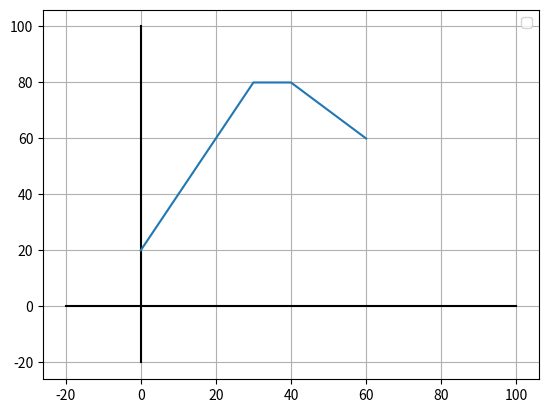

Generate this figure with matplotlib:
import matplotlib.pyplot as plt
x1= [0,30,40,60]
y1=[20,80,80,60]

x2=[0,10]
y2=[0,10]

x3=[0,1,2,3,4,5,6,7]
y3=[0,0.5,1,1.5,2.5,4,6,10]

plt.plot([-20,100],[0,0],"k",)
plt.plot([0,0],[-20,100],"k")
plt.plot(x1,y1,label = "")
#plt.plot(x2,y2,label = "ג")
#plt.plot(x3,y3,label = "ד")
plt.legend()
plt.grid(True)
plt.show()